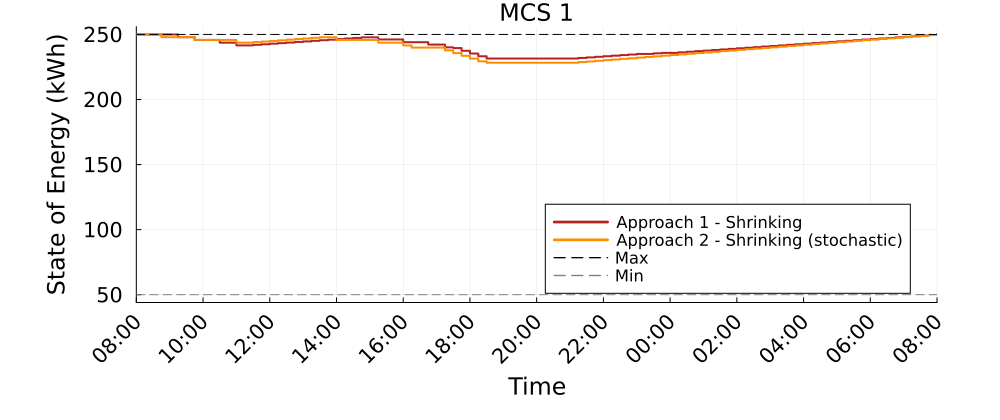

Data behind this chart, as committed beside it:
Time_Period, MCS_1_A1S_kWh, MCS_1_A2S_kWh
1, 250.0, 250.0
2, 250.0, 250.0
3, 250.0, 250.0
4, 250.0, 247.9
5, 250.0, 247.9
6, 247.9, 247.9
7, 247.9, 247.9
8, 245.8, 245.8
9, 245.8, 245.8
10, 245.8, 245.8
11, 243.7, 245.8
12, 243.7, 245.8
13, 241.6, 243.7
14, 241.6, 243.7
15, 242, 244.1
16, 242.5, 244.6
17, 242.9, 245
18, 243.3, 245.5
19, 243.8, 246
20, 244.2, 246.4
21, 244.7, 246.9
22, 245.1, 247.4
23, 245.6, 247.9
24, 246, 247.9
25, 246.4, 245.8
26, 246.9, 245.8
27, 247.3, 245.8
28, 247.8, 245.8
29, 247.8, 245.8
30, 246.2, 243.7
31, 246.2, 243.7
32, 246.2, 243.7
33, 244, 241.6
34, 244, 239.9
35, 244, 239.9
36, 242.2, 239.9
37, 242.2, 239.9
38, 240.1, 237.8
39, 239.5, 235.7
40, 237.4, 233.6
41, 235.3, 231.5
42, 233.2, 229.4
43, 231.5, 228.3
44, 231.5, 228.3
45, 231.5, 228.3
46, 231.5, 228.3
47, 231.5, 228.3
48, 231.5, 228.3
49, 231.5, 228.3
50, 231.5, 228.3
51, 231.5, 228.3
52, 231.5, 228.3
53, 231.5, 228.3
54, 231.9, 228.8
55, 232.4, 229.2
56, 232.8, 229.7
57, 233.3, 230.2
58, 233.7, 230.7
59, 234.1, 231.2
60, 234.6, 231.7
... 37 more rows
